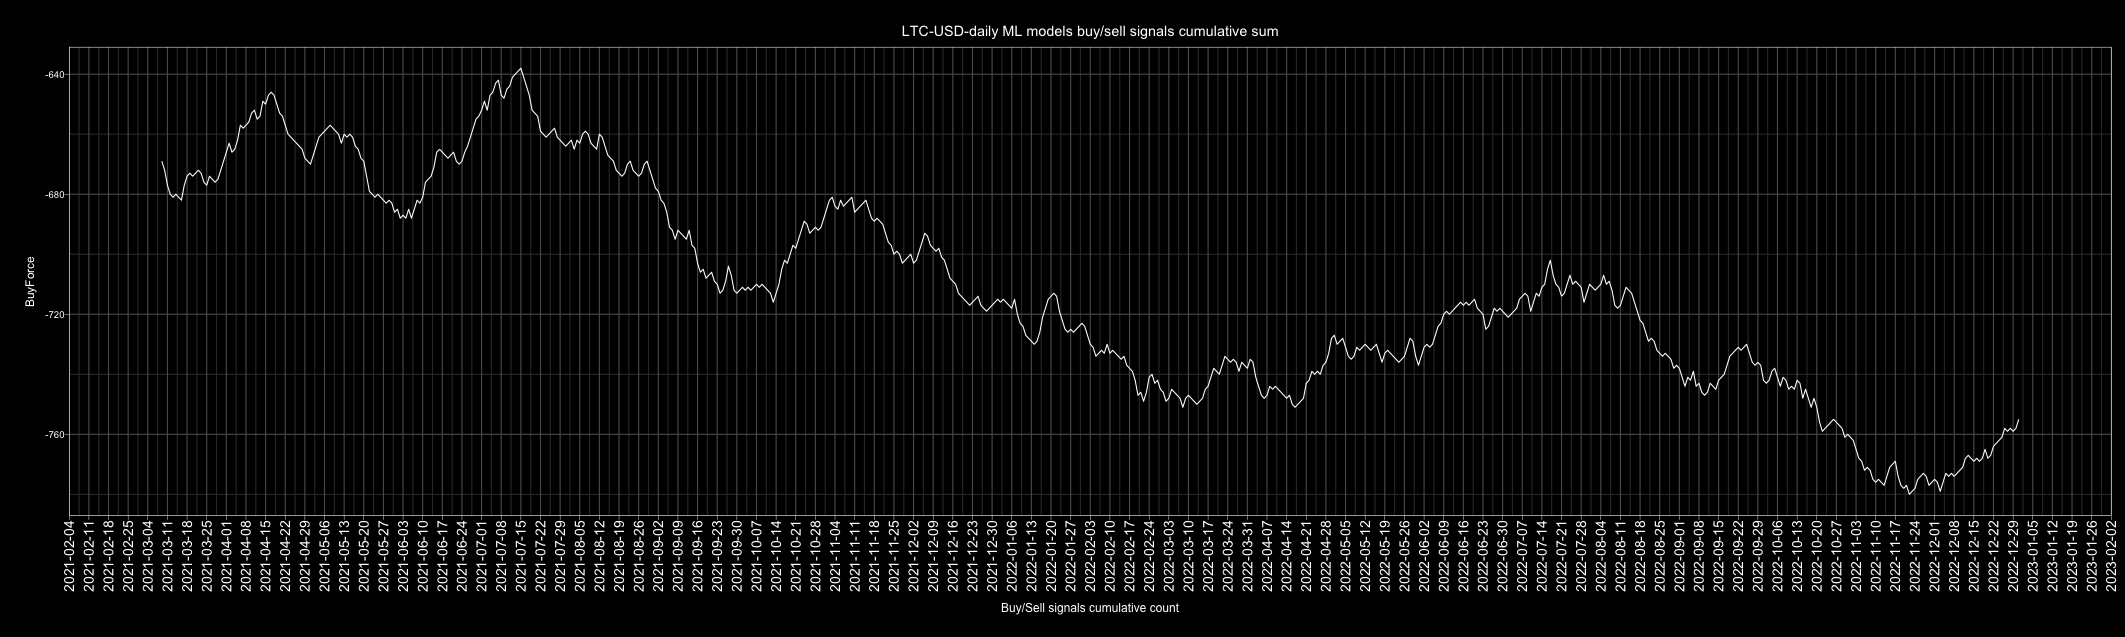

The data file committed next to this chart (first rows):
Date, buy, sell, Action, ActionID
2010-01-01, 1, 4, sell, 0
2010-01-02, 2, 3, sell, 0
2010-01-03, 2, 3, sell, 0
2010-01-04, 4, 1, buy, 1
2010-01-05, 4, 1, buy, 1
2010-01-06, 5, 0, buy, 1
2010-01-07, 2, 3, sell, 0
2010-01-08, 2, 3, sell, 0
2010-01-09, 3, 2, buy, 1
2010-01-10, 3, 2, buy, 1
2010-01-11, 1, 4, sell, 0
2010-01-12, 4, 1, buy, 1
2010-01-13, 1, 4, sell, 0
2010-01-14, 3, 2, buy, 1
2010-01-15, 4, 1, buy, 1
2010-01-16, 2, 3, sell, 0
2010-01-17, 1, 4, sell, 0
2010-01-18, 2, 3, sell, 0
2010-01-19, 2, 3, sell, 0
2010-01-20, 2, 3, sell, 0
2010-01-21, 3, 2, buy, 1
2010-01-22, 4, 1, buy, 1
2010-01-23, 2, 3, sell, 0
2010-01-24, 4, 1, buy, 1
2010-01-25, 3, 2, buy, 1
2010-01-26, 2, 3, sell, 0
2010-01-27, 3, 2, buy, 1
2010-01-28, 4, 1, buy, 1
2010-01-29, 4, 1, buy, 1
2010-01-30, 3, 2, buy, 1
2010-01-31, 3, 2, buy, 1
2010-02-01, 1, 4, sell, 0
2010-02-02, 2, 3, sell, 0
2010-02-03, 2, 3, sell, 0
2010-02-04, 3, 2, buy, 1
2010-02-05, 2, 3, sell, 0
2010-02-06, 3, 2, buy, 1
2010-02-07, 5, 0, buy, 1
2010-02-08, 4, 1, buy, 1
2010-02-09, 4, 1, buy, 1
2010-02-10, 0, 5, sell, 0
2010-02-11, 1, 4, sell, 0
2010-02-12, 3, 2, buy, 1
2010-02-13, 2, 3, sell, 0
2010-02-14, 3, 2, buy, 1
2010-02-15, 3, 2, buy, 1
2010-02-16, 2, 3, sell, 0
2010-02-17, 3, 2, buy, 1
2010-02-18, 2, 3, sell, 0
2010-02-19, 4, 1, buy, 1
2010-02-20, 3, 2, buy, 1
2010-02-21, 1, 4, sell, 0
2010-02-22, 5, 0, buy, 1
2010-02-23, 3, 2, buy, 1
2010-02-24, 3, 2, buy, 1
2010-02-25, 3, 2, buy, 1
2010-02-26, 3, 2, buy, 1
2010-02-27, 4, 1, buy, 1
2010-02-28, 4, 1, buy, 1
2010-03-01, 2, 3, sell, 0
... 4,688 more rows
